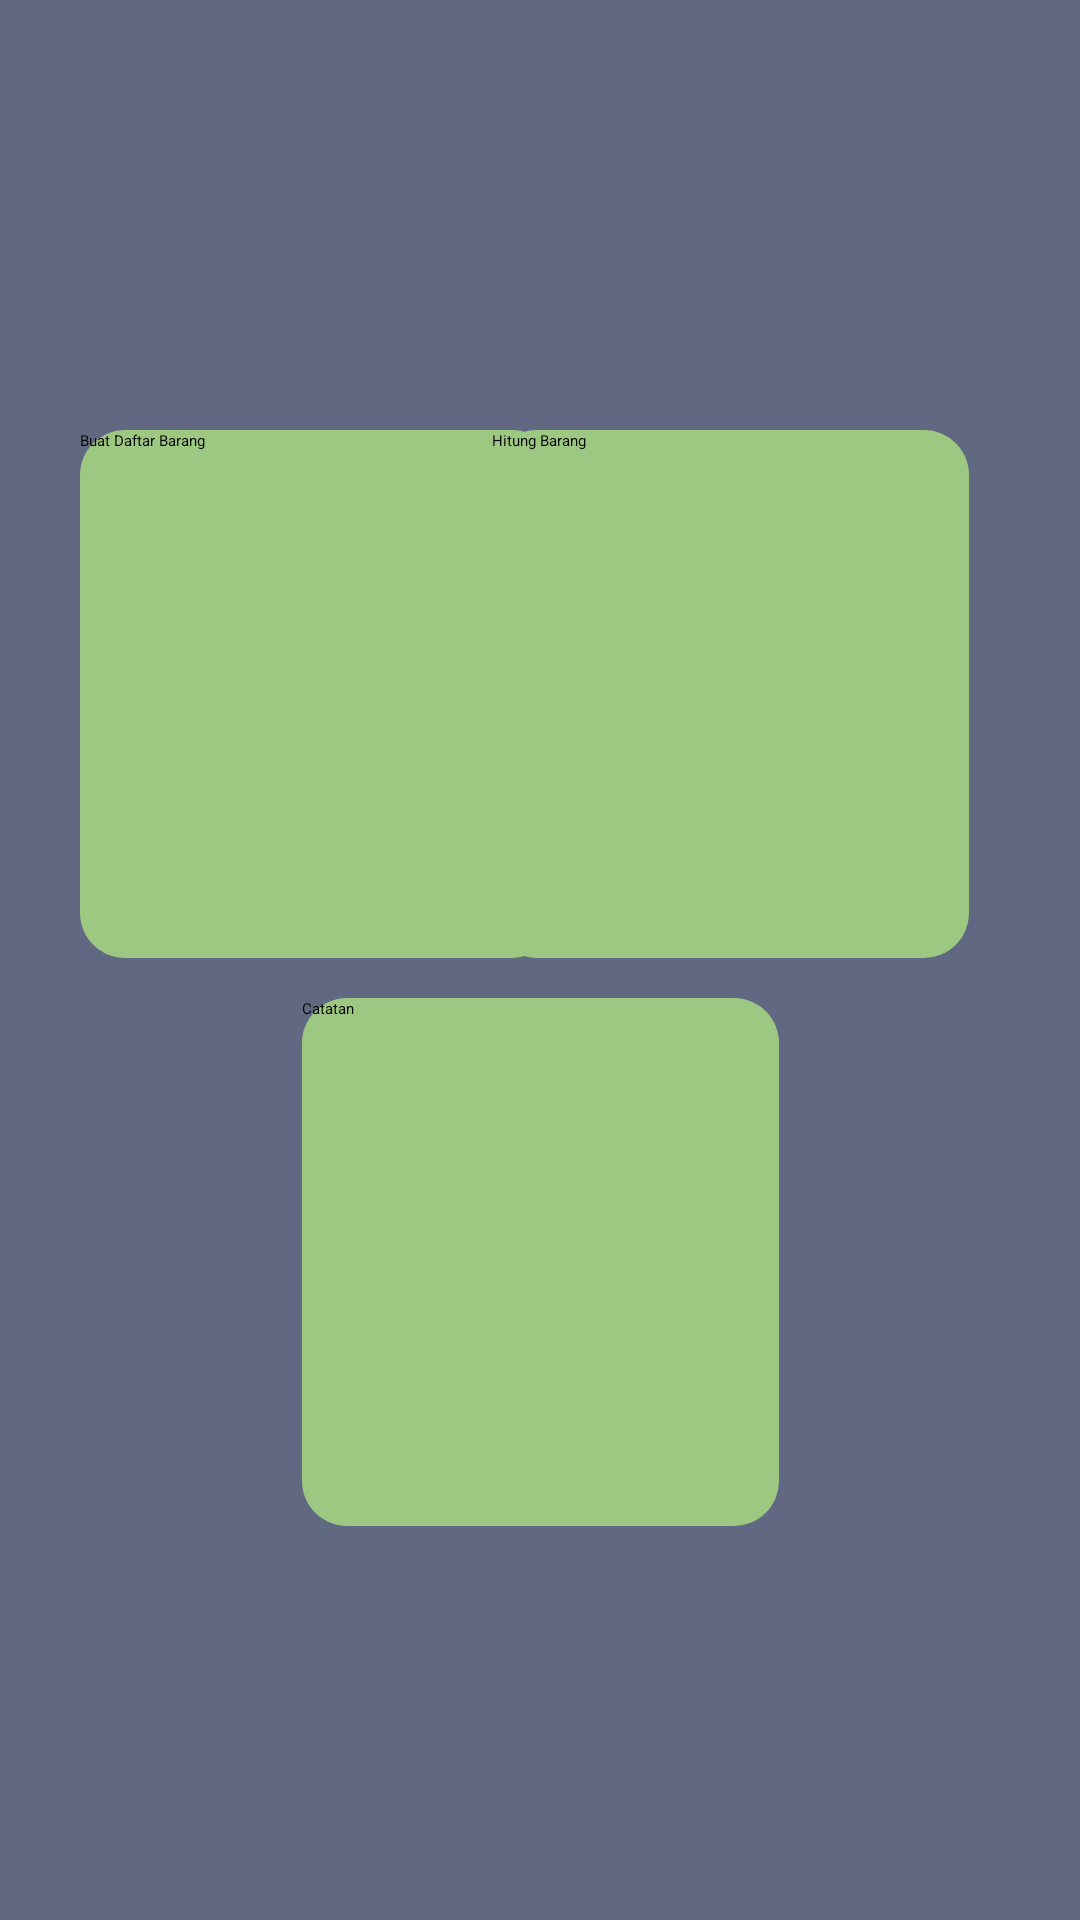

Write the Android layout XML for this screen, with the resource values it uses.
<!-- AndroidManifest.xml: application theme Theme.AppCompat -->
<!-- res/layout/activity_main4.xml -->
<?xml version="1.0" encoding="utf-8"?>
<androidx.constraintlayout.widget.ConstraintLayout xmlns:android="http://schemas.android.com/apk/res/android" xmlns:app="http://schemas.android.com/apk/res-auto" xmlns:aapt="http://schemas.android.com/aapt" android:background="#616881" android:padding="16dp" android:layout_width="match_parent" android:layout_height="match_parent">
    <TextView android:textSize="30sp" android:textStyle="bold" android:textColor="@color/white" android:gravity="center" android:id="@+id/tv_toko" android:layout_width="match_parent" android:layout_height="wrap_content" android:text="Nama TOKO" android:textAllCaps="true" app:layout_constraintBottom_toBottomOf="0" app:layout_constraintEnd_toEndOf="0" app:layout_constraintHorizontal_bias="0" app:layout_constraintStart_toStartOf="0" app:layout_constraintTop_toTopOf="0" app:layout_constraintVertical_bias="0.023"/>
    <Button android:id="@+id/Submitlist" android:background="@drawable/round_primary" android:layout_width="159dp" android:layout_height="176dp" android:text="Buat Daftar Barang" android:onClick="submit" app:layout_constraintBottom_toBottomOf="0" app:layout_constraintEnd_toEndOf="0" app:layout_constraintHorizontal_bias="0.063" app:layout_constraintStart_toStartOf="0" app:layout_constraintTop_toTopOf="0" app:layout_constraintVertical_bias="0.295"/>
    <Button android:id="@+id/hitung" android:background="@drawable/round_primary" android:layout_width="159dp" android:layout_height="176dp" android:text="Hitung Barang" android:onClick="Hitung" app:layout_constraintBottom_toBottomOf="0" app:layout_constraintEnd_toEndOf="0" app:layout_constraintHorizontal_bias="0.876" app:layout_constraintStart_toStartOf="0" app:layout_constraintTop_toTopOf="0" app:layout_constraintVertical_bias="0.295"/>
    <Button android:id="@+id/catatan" android:background="@drawable/round_primary" android:layout_width="159dp" android:layout_height="176dp" android:text="Catatan" android:onClick="catatan" app:layout_constraintBottom_toBottomOf="0" app:layout_constraintEnd_toEndOf="0" app:layout_constraintStart_toStartOf="0" app:layout_constraintTop_toTopOf="0" app:layout_constraintVertical_bias="0.733"/>
</androidx.constraintlayout.widget.ConstraintLayout>
<!-- resources referenced by this layout -->
<resources>
  <color name="white">0</color>
  <!-- drawable round_primary (drawable) -->
  <?xml version="1.0" encoding="utf-8"?>
  <shape xmlns:android="http://schemas.android.com/apk/res/android" xmlns:app="http://schemas.android.com/apk/res-auto" xmlns:aapt="http://schemas.android.com/aapt">
      <solid android:color="#9dc881"/>
      <corners android:radius="15dp"/>
  </shape>
  <style name="Theme.AppCompat">
      </style>
</resources>
